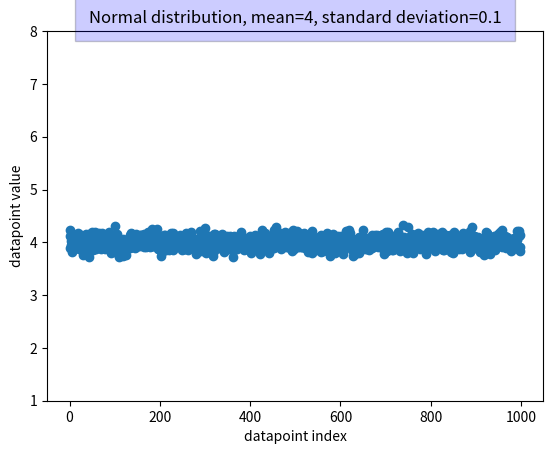

Recreate this plot in Python. (Note: this script raises an exception after producing the figure.)
import numpy as np
import matplotlib.pyplot as plt

nb_data = 1000
mean = 4
# standard deviation
std = 0.1

style = {'facecolor': 'blue', 'alpha': 0.2, 'pad': 10}
x = np.random.normal(loc=mean, scale=std, size=nb_data)
plt.plot(range(nb_data), x, 'o')
title = 'Normal distribution, mean=' + \
    str(mean) + ', standard deviation=' + str(std)
plt.xlabel('datapoint index')
plt.ylabel('datapoint value')
plt.ylim([1, 8])
plt.title(title, bbox=style)
plt.savefig('classic_distros/normal_m_' +
            str(mean) + '_std_' + str(std) + '.pdf')
plt.close()

nbins = 50
plt.hist(x, bins=nbins)
title_hist = 'Histogram ' + title
plt.xlabel('datapoint value')
plt.ylabel('number of occurrences')
plt.xlim([0,8])
plt.title(title, bbox=style)
plt.savefig('classic_distros/hist_normal_m_' +
            str(mean) + '_std_' + str(std) + '.pdf')
plt.close()
